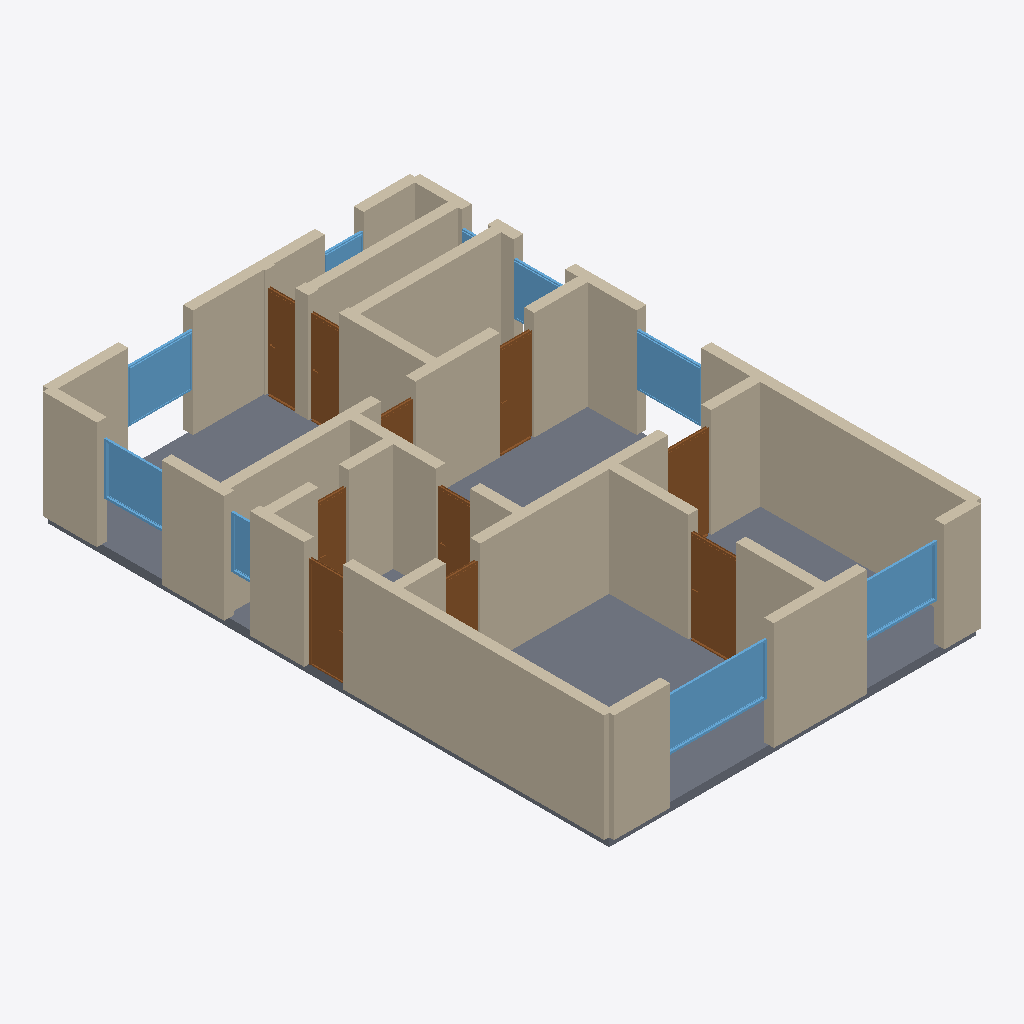
Isometric view of an IFC building model (IFC-SPF (STEP), schema IFC4, length unit metre), seen from the south-west, elements coloured by IFC class: 38 walls (beige), 10 doors (brown), 9 windows (light blue), 1 slab (grey).
Extent 8.7 m × 13.2 m × 2.7 m (x, y, z). Storeys (1): Ground Floor at 0.00 m. Elements (58): 38 IfcWall, 10 IfcDoor, 9 IfcWindow, 1 IfcSlab.

HEADER;
FILE_DESCRIPTION(('ViewDefinition[DesignTransferView]'),'2;1');
FILE_NAME('/dev/null','2026-05-05T15:30:11+05:30',(''),(''),'IfcOpenShell 0.8.5','IfcOpenShell 0.8.5','Nobody');
FILE_SCHEMA(('IFC4'));
ENDSEC;
DATA;
#1=IFCPROJECT('02QfdfcoLBdh64rAzOwhge',$,'A 1930s Birmingham suburban semi with bay-windowed front lou',$,$,$,$,(#10),#5);
#12=IFCSITE('3CyNGZOLHFEgY1_z4pvyOv',$,'Site',$,$,$,$,$,$,$,$,$,$,$);
#13=IFCBUILDING('0ELKczvurEpB3IVJHtQeUj',$,'Building',$,$,$,$,$,$,$,$,$);
#16=IFCBUILDINGSTOREY('1lmVNBVRDDxRruvmfFFFGZ',$,'Ground Floor',$,$,#22,$,$,$,$);
#2440=IFCSLAB('1$Muo0rgLAZASSalphLxIC',$,'Floor',$,$,#2457,#2452,$,.FLOOR.);
#310=IFCWALL('0TyJ5aifb6twQeHMxnZdFi',$,'Exterior Wall',$,$,#331,#326,$,$);
#90=IFCWALL('3SMNVfSj1FjRsXFvKaApXs',$,'Exterior Wall',$,$,#111,#106,$,$);
#46=IFCWALL('3D4X7JZwPBFxjhgurot6H8',$,'Exterior Wall',$,$,#67,#62,$,$);
#200=IFCWALL('2i1krJdgX8evrZ$q6Kt5bf',$,'Exterior Wall',$,$,#221,#216,$,$);
#354=IFCWALL('30_qpSuXj0ufW$XfeBMD$M',$,'Interior Wall',$,$,#375,#370,$,$);
#420=IFCWALL('3xxIc83rX96wXIMbByzf9T',$,'Interior Wall',$,$,#441,#436,$,$);
#816=IFCWALL('2$rrfDEpr2wRIAhrQ95aAV',$,'Interior Wall',$,$,#837,#832,$,$);
#266=IFCWALL('2saGl7NTnAY8ddpEmgrbrz',$,'Exterior Wall',$,$,#287,#282,$,$);
#244=IFCWALL('1yPCabVxD6MhnjBWUWvVVE',$,'Exterior Wall',$,$,#265,#260,$,$);
#23=IFCWALL('1QBaTNkLzBAvf439qULw$B',$,'Exterior Wall',$,$,#45,#39,$,$);
#288=IFCWALL('1exHYk_mP2Me5wxZWrgrDi',$,'Exterior Wall',$,$,#309,#304,$,$);
#640=IFCWALL('0v8QQvdyrA7x8sUBo6SXca',$,'Interior Wall',$,$,#661,#656,$,$);
#618=IFCWALL('3SS4RBeen5Kfw1bQ7SesAT',$,'Interior Wall',$,$,#639,#634,$,$);
#112=IFCWALL('3iaYobHKL67e_ckmvXChJv',$,'Exterior Wall',$,$,#133,#128,$,$);
#442=IFCWALL('2oQfr85V9Bxg56EIgy5mR5',$,'Interior Wall',$,$,#463,#458,$,$);
#838=IFCWALL('0YEtNTLQb6i8HoHjog8r1V',$,'Interior Wall',$,$,#859,#854,$,$);
#684=IFCWALL('1r1khRkaP4nuderLX3tfCf',$,'Interior Wall',$,$,#705,#700,$,$);
#376=IFCWALL('0tkN23atL9iwEoOZY7gxGp',$,'Interior Wall',$,$,#397,#392,$,$);
#68=IFCWALL('2GXhQZ0NLAGvSc3pHHwXaR',$,'Exterior Wall',$,$,#89,#84,$,$);
#1710=IFCWINDOW('3dB1PknK5B1wxzHifLY3uB',$,'Window',$,$,#1764,#1759,$,1.2,2.4,$,$,$);
#530=IFCWALL('1iB_BUWjPDOAHOly3tAaI8',$,'Interior Wall',$,$,#551,#546,$,$);
#508=IFCWALL('2lOGkn_B98jBCdGuJK8PmU',$,'Interior Wall',$,$,#529,#524,$,$);
#706=IFCWALL('0v$d$y5GD4k863yEJsYKms',$,'Interior Wall',$,$,#727,#722,$,$);
#332=IFCWALL('2PokGe$N5Aav$xYwF43qEw',$,'Interior Wall',$,$,#353,#348,$,$);
#1030=IFCDOOR('1loofKYi16nwTxqOQiATfc',$,'Door',$,$,#1114,#1109,$,2.1,1.1,$,$,$);
#1765=IFCWINDOW('1S7LJvf4H5$vTUJTY8EAtd',$,'Window',$,$,#1819,#1814,$,1.2,1.8,$,$,$);
#222=IFCWALL('2bHDQOyfL7Cg$5cNQtfjcv',$,'Exterior Wall',$,$,#243,#238,$,$);
#1985=IFCWINDOW('15JgzSykbF8h45tgm6OMHd',$,'Window',$,$,#2039,#2034,$,1.2,1.5,$,$,$);
#1820=IFCWINDOW('3SQFSLseTFCPvrGr_D80FI',$,'Window',$,$,#1874,#1869,$,1.2,1.5,$,$,$);
#860=IFCDOOR('0YtzetSLDFCgWh5RK2mNGB',$,'Door',$,$,#944,#939,$,2.1,0.9,$,$,$);
#1930=IFCWINDOW('0B1qq9tvP2T9a9DqOiM9GR',$,'Window',$,$,#1984,#1979,$,1.2,1.5,$,$,$);
#1455=IFCDOOR('01G$goQ6z82gDSAe66IZ_F',$,'Door',$,$,#1539,#1534,$,2.1,0.8,$,$,$);
#1115=IFCDOOR('3JqF4r5_n3seIuATOCR4p5',$,'Door',$,$,#1199,#1194,$,2.1,1.0,$,$,$);
#1625=IFCDOOR('0MxUG7xsjDj8HIwHxwpTnP',$,'Door',$,$,#1709,#1704,$,2.1,0.7,$,$,$);
#1540=IFCDOOR('2wIj3tAFXEw9iIRqzAbIp2',$,'Door',$,$,#1624,#1619,$,2.1,0.7,$,$,$);
#178=IFCWALL('0FQ8Nio5D5TQT6gUtKbGap',$,'Exterior Wall',$,$,#199,#194,$,$);
#574=IFCWALL('3LgTm3a11CZwAYyMhErR_q',$,'Interior Wall',$,$,#595,#590,$,$);
#1200=IFCDOOR('3tnKvHNjzDD9fGSJT1E0J5',$,'Door',$,$,#1284,#1279,$,2.1,0.8,$,$,$);
#1285=IFCDOOR('0yllsNdRbFPR0ogjU0f_8i',$,'Door',$,$,#1369,#1364,$,2.1,0.7,$,$,$);
#464=IFCWALL('3Wt_JL30rBWfwOWttvPw9z',$,'Interior Wall',$,$,#485,#480,$,$);
#134=IFCWALL('1mP51YrSHBgAfr_Z9qa$b2',$,'Exterior Wall',$,$,#155,#150,$,$);
#552=IFCWALL('26SVzVq3LFZuHrFrndezF1',$,'Interior Wall',$,$,#573,#568,$,$);
#945=IFCDOOR('1hsB_74xPBQATN0FjU18we',$,'Door',$,$,#1029,#1024,$,2.1,0.8,$,$,$);
#398=IFCWALL('2JuihpxKD3$QF1EU167zP5',$,'Interior Wall',$,$,#419,#414,$,$);
#156=IFCWALL('0coH6sIJL638q1aDjuOik7',$,'Exterior Wall',$,$,#177,#172,$,$);
#486=IFCWALL('3jhhZGkKHEpeZMFbcmaekf',$,'Interior Wall',$,$,#507,#502,$,$);
#2040=IFCWINDOW('0Iyx8Gs$rEUeN5gb9lptha',$,'Window',$,$,#2094,#2089,$,1.2,1.2,$,$,$);
#750=IFCWALL('1mLeS71C92Nfb2DXwJInp4',$,'Interior Wall',$,$,#771,#766,$,$);
#1875=IFCWINDOW('3LmRdGtRv4z8Yv3r3C1nqR',$,'Window',$,$,#1929,#1924,$,1.2,0.6,$,$,$);
#662=IFCWALL('2XM0O5G8n7q9GVaNqN5XhP',$,'Interior Wall',$,$,#683,#678,$,$);
#1370=IFCDOOR('3SPsIJfiP67QeOriAV0u_0',$,'Door',$,$,#1454,#1449,$,2.1,0.8,$,$,$);
#772=IFCWALL('1sSZGNR0955vKPNf8ZZRuO',$,'Interior Wall',$,$,#793,#788,$,$);
#2150=IFCWINDOW('3rCFuaOzr7CRtuZSp2ZPxx',$,'Window',$,$,#2204,#2199,$,1.2,0.9,$,$,$);
#794=IFCWALL('3917iyjVf2$RZZNjgGrXDm',$,'Interior Wall',$,$,#815,#810,$,$);
#728=IFCWALL('0lhGIJ95T59etjF1ieNxWZ',$,'Interior Wall',$,$,#749,#744,$,$);
#596=IFCWALL('0Wp8phTyDCK8Jeiy0NagCX',$,'Interior Wall',$,$,#617,#612,$,$);
#2095=IFCWINDOW('3i3EBW1o5CU8Vhv1Lpequp',$,'Window',$,$,#2149,#2144,$,1.2,0.6,$,$,$);
ENDSEC;
